The GitHub repository Ghjacobsen/DASProject contains a labelled image folder "New_CAE" with 2 categories: noise, ship. Examples follow, each with its label.

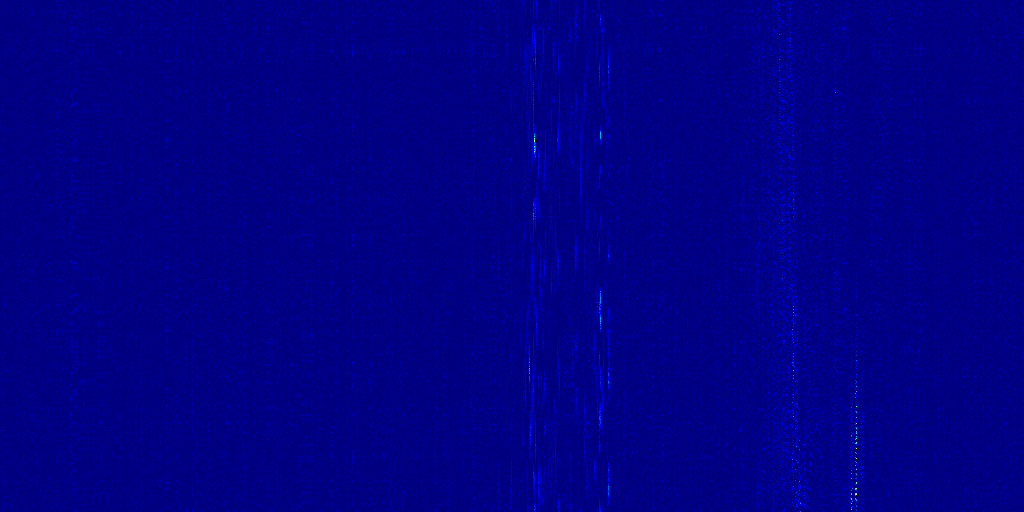
Label: ship

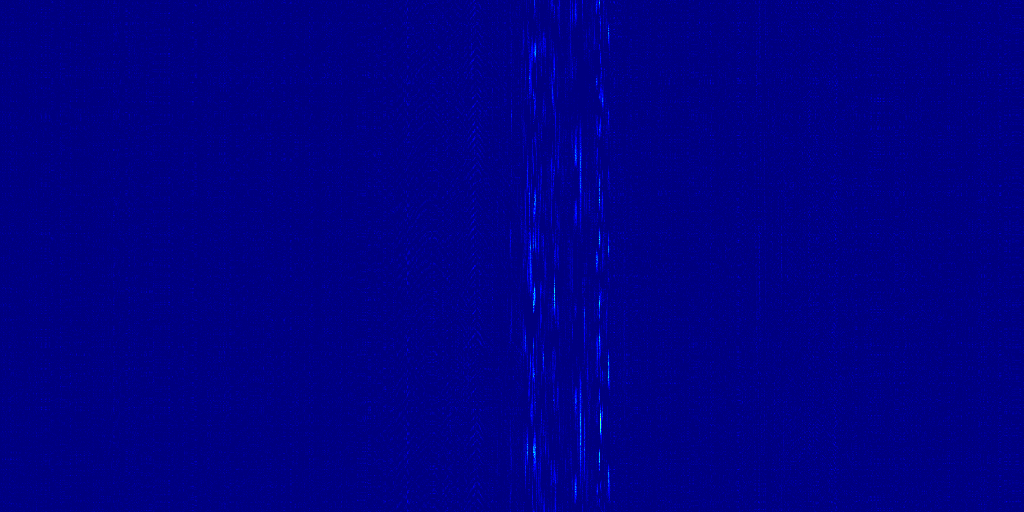
Label: noise

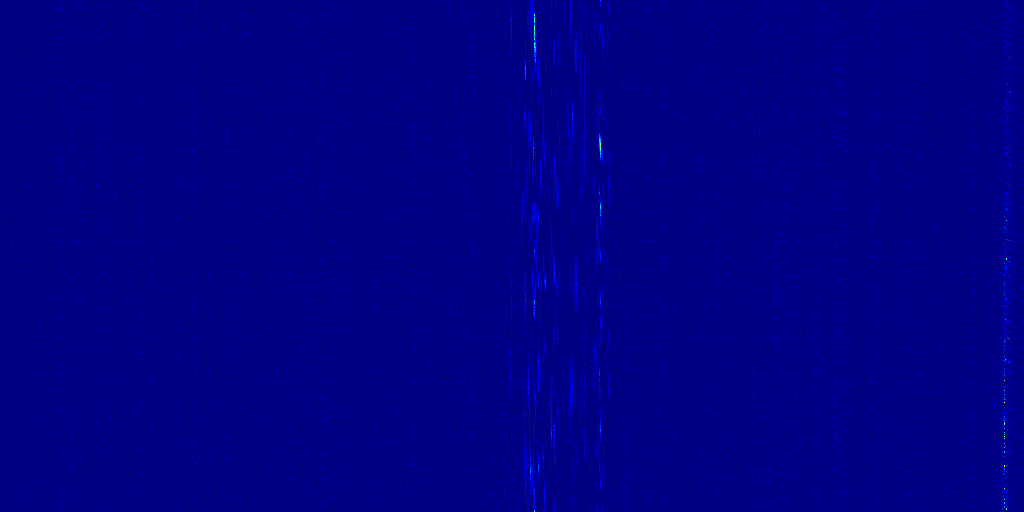
Label: ship

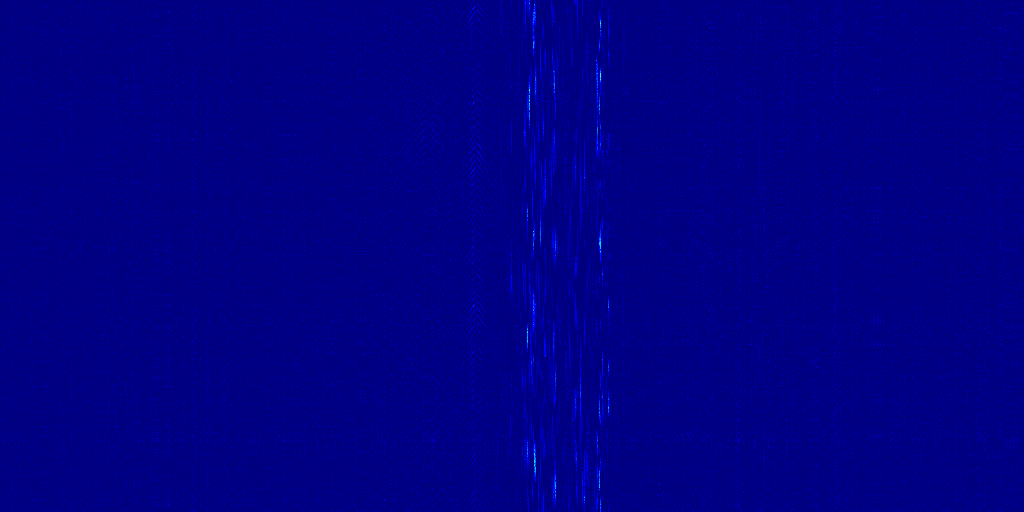
Label: noise

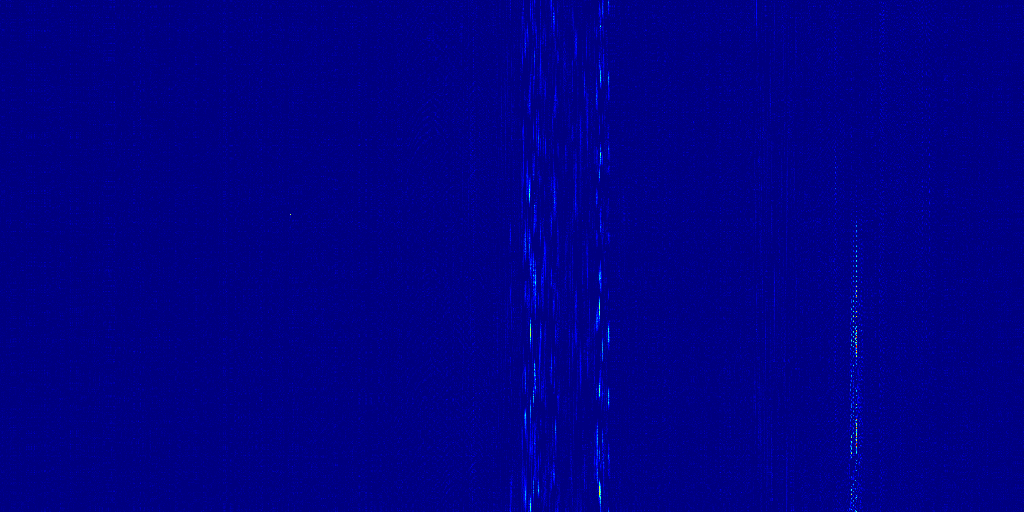
Label: ship

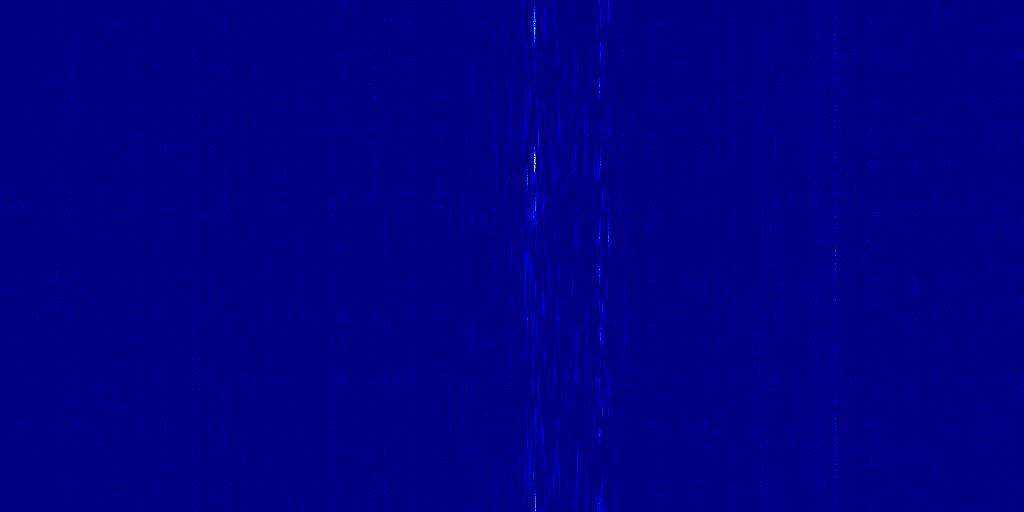
Label: noise
